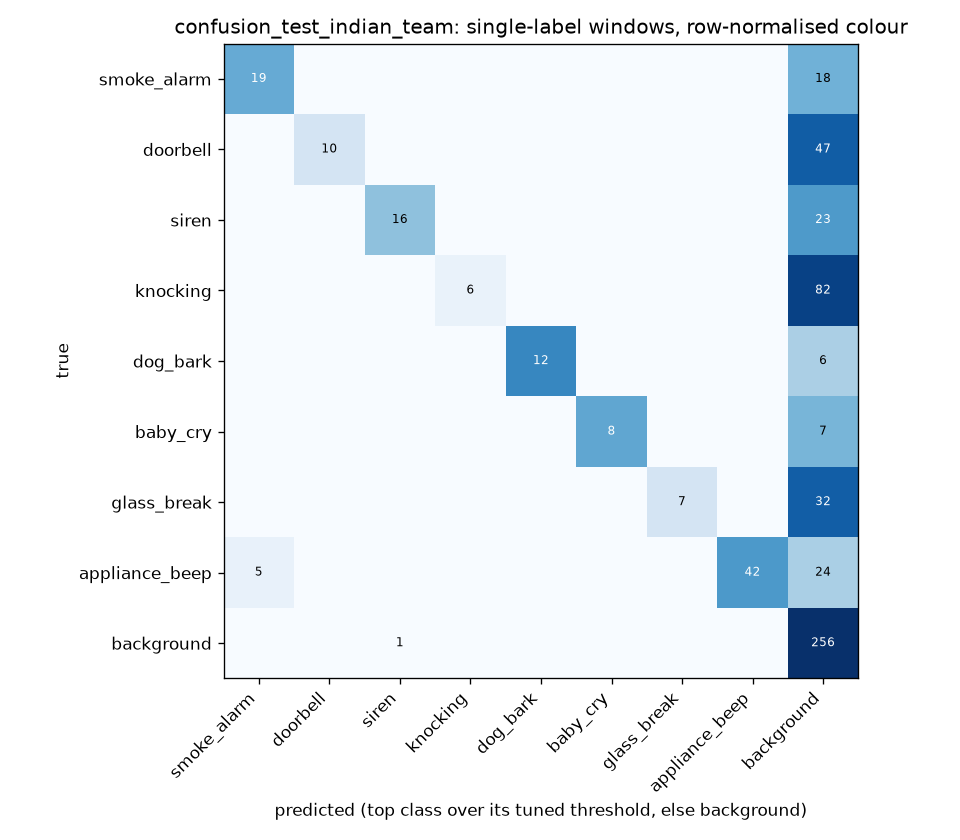

The data file committed next to this chart (first rows):
true\pred, smoke_alarm, doorbell, siren, knocking, dog_bark, baby_cry, glass_break, appliance_beep, background
smoke_alarm, 19, 0, 0, 0, 0, 0, 0, 0, 18
doorbell, 0, 10, 0, 0, 0, 0, 0, 0, 47
siren, 0, 0, 16, 0, 0, 0, 0, 0, 23
knocking, 0, 0, 0, 6, 0, 0, 0, 0, 82
dog_bark, 0, 0, 0, 0, 12, 0, 0, 0, 6
baby_cry, 0, 0, 0, 0, 0, 8, 0, 0, 7
glass_break, 0, 0, 0, 0, 0, 0, 7, 0, 32
appliance_beep, 5, 0, 0, 0, 0, 0, 0, 42, 24
background, 0, 0, 1, 0, 0, 0, 0, 0, 256
